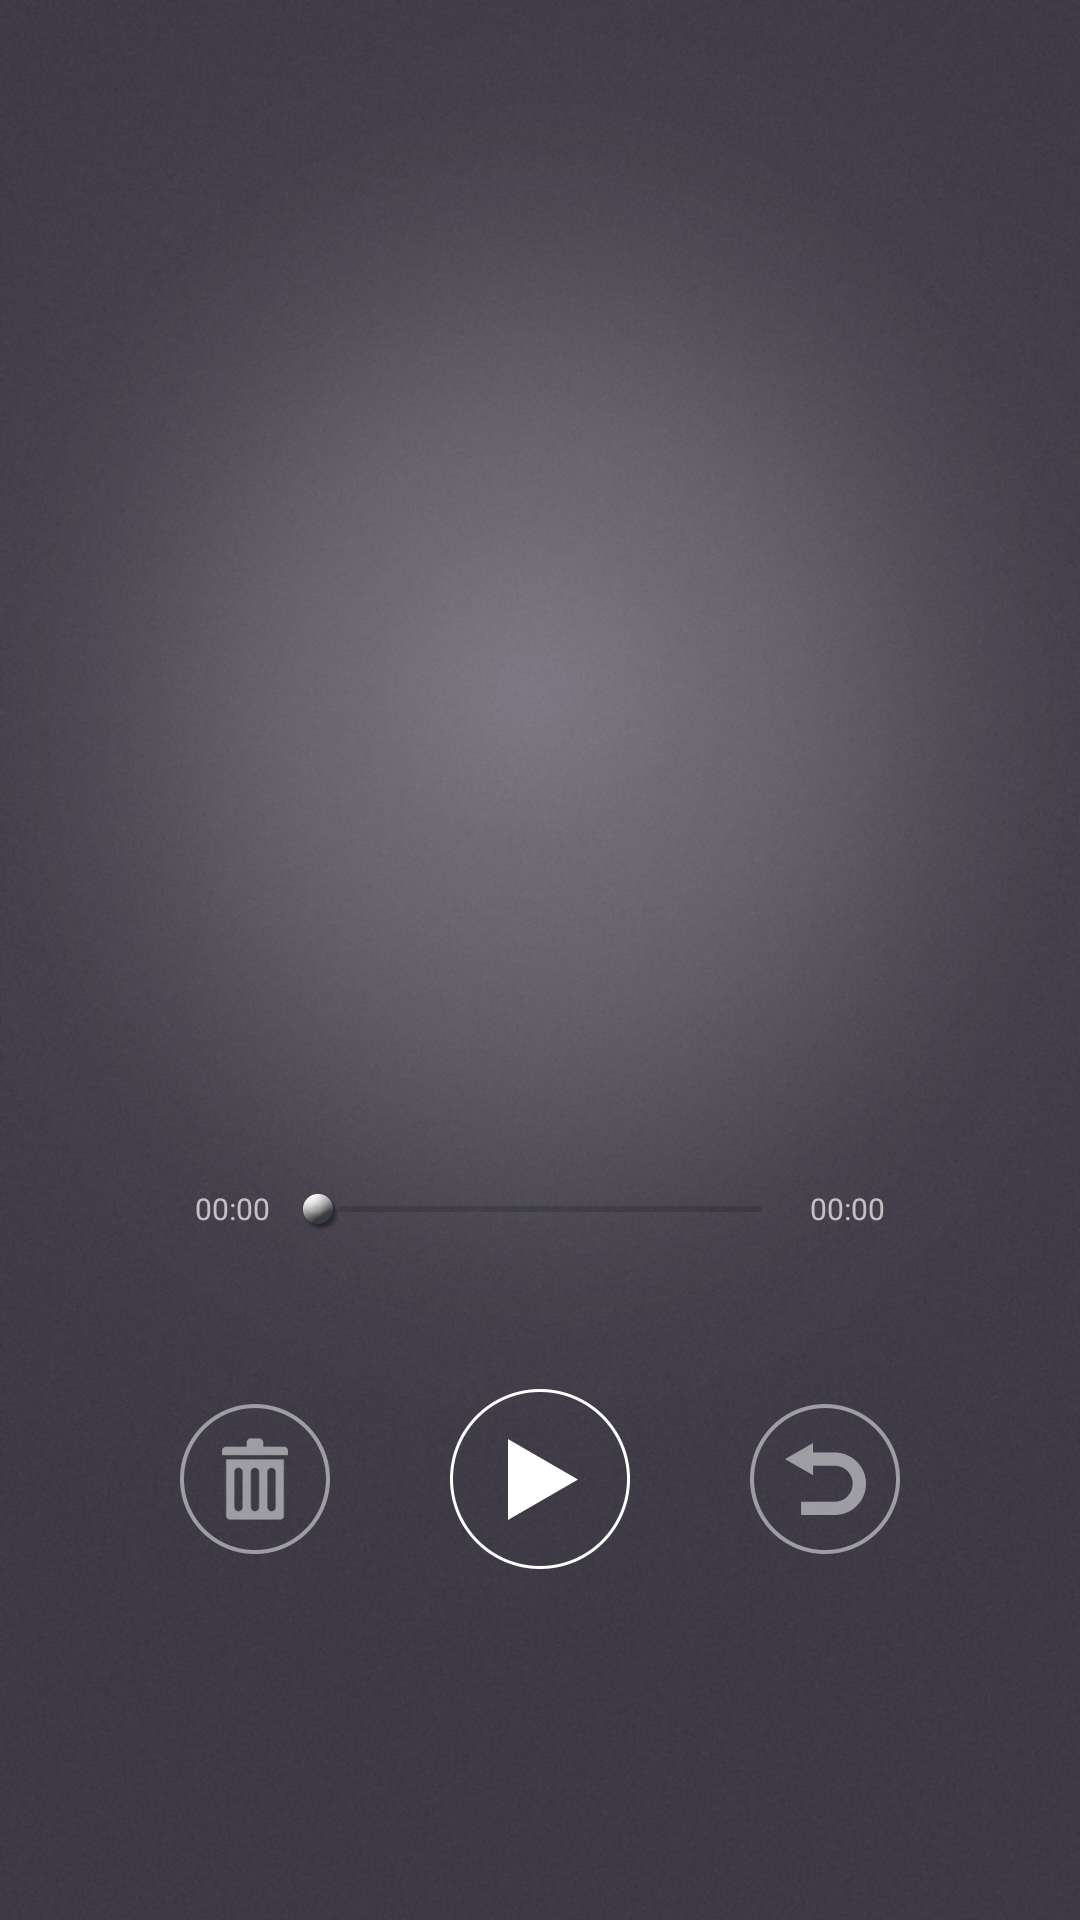

This screen was rendered from an Android layout file. Write that file and the resources it references.
<!-- AndroidManifest.xml: application theme AppTheme -->
<!-- res/layout/fragment_play.xml -->
<RelativeLayout
    xmlns:android="http://schemas.android.com/apk/res/android"
    xmlns:tools="http://schemas.android.com/tools"
    android:layout_width="match_parent"
    android:layout_height="match_parent"
    android:background="@drawable/background"
    tools:context="com.danielkim.soundrecorder.PlayFragment">

    <FrameLayout
        android:id="@+id/play_ad_container"
        android:layout_marginTop="378px"
        android:layout_width="match_parent"
        android:layout_height="wrap_content">
    </FrameLayout>


    <RelativeLayout
        android:id="@+id/play_button_whole"
        android:layout_width="match_parent"
        android:layout_height="wrap_content"
        android:layout_alignParentBottom="true"
        android:layout_marginBottom="336px">

        <ImageView
            android:id="@+id/play_play"
            android:layout_width="wrap_content"
            android:layout_height="wrap_content"
            android:src="@drawable/play_icon"
            android:layout_centerHorizontal="true"
            android:background="?android:attr/selectableItemBackground"/>

        <ImageView
            android:id="@+id/play_delete"
            android:layout_width="wrap_content"
            android:layout_height="wrap_content"
            android:src="@drawable/delete_icon_on"
            android:layout_toLeftOf="@id/play_play"
            android:layout_marginRight="90px"
            android:layout_centerVertical="true"
            android:background="?android:attr/selectableItemBackground"/>

        <ImageView
            android:layout_width="wrap_content"
            android:layout_height="wrap_content"
            android:src="@drawable/back_icon"
            android:layout_toRightOf="@id/play_play"
            android:layout_marginLeft="90px"
            android:layout_centerVertical="true"
            android:background="?android:attr/selectableItemBackground"/>

    </RelativeLayout>


    <RelativeLayout
        android:layout_width="match_parent"
        android:layout_height="wrap_content"
        android:layout_centerHorizontal="true"
        android:layout_marginBottom="144px"
        android:layout_above="@id/play_button_whole">

        <SeekBar
            android:id="@+id/play_seekBar"
            android:layout_width="540px"
            android:layout_height="wrap_content"
            android:layout_centerHorizontal="true"
            android:thumb="@drawable/play_thumb_icon"/>

        <TextView
            android:id="@+id/play_current"
            android:layout_width="wrap_content"
            android:layout_height="wrap_content"
            android:layout_toLeftOf="@id/play_seekBar"
            android:textSize="30px"
            android:textColor="#C3C2C4"
            android:text="00:00"/>

        <TextView
            android:id="@+id/play_time"
            android:layout_width="wrap_content"
            android:layout_height="wrap_content"
            android:layout_toRightOf="@id/play_seekBar"
            android:textSize="30px"
            android:textColor="#C3C2C4"
            android:text="00:00"/>
    </RelativeLayout>



</RelativeLayout>
<!-- resources referenced by this layout -->
<resources>
  <!-- drawable back_icon: png bitmap (drawable-xxhdpi, 5810 bytes) -->
  <!-- drawable background: jpg bitmap (drawable-xxhdpi, 370933 bytes) -->
  <!-- drawable delete_icon_on: png bitmap (drawable-xxhdpi, 5519 bytes) -->
  <!-- drawable play_icon: png bitmap (drawable-xxhdpi, 6772 bytes) -->
  <!-- drawable play_thumb_icon: png bitmap (drawable-xxhdpi, 2701 bytes) -->
  <style name="AppTheme" parent="Theme.AppCompat.Light.NoActionBar">
          
          
  
      </style>
</resources>
